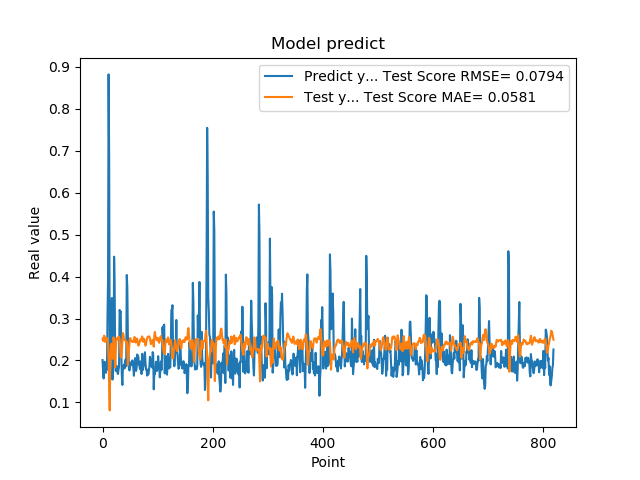

The data file committed next to this chart (first rows):
2.010090053081512174e-01, 2.523753717293419352e-01
1.742661595344543457e-01, 2.465650836737324492e-01
1.572303026914596558e-01, 2.484601077160806526e-01
1.941800117492676059e-01, 2.593544999688365826e-01
1.970258951187133512e-01, 2.549308015761148627e-01
1.859861761331558505e-01, 2.440962294020363466e-01
1.705197989940643033e-01, 2.462108467711813242e-01
1.844120919704437256e-01, 2.529971077937490653e-01
1.779371052980423251e-01, 2.534552114588121130e-01
3.004232645034790039e-01, 2.514414138189336456e-01
3.969086110591887873e-01, 2.339249904109610423e-01
8.820003867149353027e-01, 2.011059157396488106e-01
6.841114759445190430e-01, 1.435850902488407799e-01
2.116497457027435580e-01, 8.099888109185292284e-02
2.014262527227401733e-01, 1.984050039230289830e-01
2.061583995819092074e-01, 2.385443247938366096e-01
3.160260915756225586e-01, 2.399341765903894030e-01
3.489396274089813232e-01, 2.257613881741897255e-01
1.544443815946578979e-01, 2.034469748012098511e-01
1.959947794675827026e-01, 2.352958334729810252e-01
1.894801408052444180e-01, 2.553404376864689684e-01
4.474425017833709162e-01, 2.455486229333330439e-01
3.771362304687500555e-01, 2.201941558502793772e-01
1.889318972826004028e-01, 1.834900026402072615e-01
1.752775162458419522e-01, 2.244430265599202112e-01
1.822472065687180121e-01, 2.510205249053834575e-01
1.866402029991149902e-01, 2.527095883476022653e-01
1.715678423643112183e-01, 2.497973798434536818e-01
1.676391065120696744e-01, 2.525604982380164620e-01
1.773854047060013095e-01, 2.573182592037234762e-01
1.872433423995972235e-01, 2.559118153794165962e-01
3.204146027565002441e-01, 2.509368636121009910e-01
3.134283721446990967e-01, 2.299089378497746194e-01
3.171058297157288153e-01, 2.069823500994326937e-01
2.202603369951247891e-01, 2.074049061309185538e-01
1.659800857305526733e-01, 2.221083106852474454e-01
1.415748745203018188e-01, 2.468651483180970829e-01
1.852595061063766479e-01, 2.655062612381375864e-01
1.814238876104354858e-01, 2.613088237060482433e-01
1.905867606401443481e-01, 2.503317176610466710e-01
1.810430586338043213e-01, 2.490520296425598468e-01
1.954265981912612915e-01, 2.490957352179358764e-01
2.029463946819305142e-01, 2.480044749631587775e-01
1.862521618604660034e-01, 2.423217288066432384e-01
4.038094580173492432e-01, 2.447193626498634922e-01
3.743042349815369207e-01, 2.239753219353185498e-01
2.572054266929626465e-01, 1.889611599244436224e-01
2.253161966800689420e-01, 2.102587318840844210e-01
1.787700653076171875e-01, 2.260962080299953880e-01
1.761920750141143799e-01, 2.421919377586135291e-01
1.861467957496643066e-01, 2.533146237325270556e-01
1.954011768102645874e-01, 2.515197201357449175e-01
1.907722949981689176e-01, 2.466284219604307493e-01
1.898660957813262939e-01, 2.453633339504845134e-01
2.001174986362457275e-01, 2.467756082381749039e-01
1.922753006219863892e-01, 2.444999171533584204e-01
1.810636967420578003e-01, 2.437915356581363824e-01
1.635809391736984530e-01, 2.486746243478789864e-01
1.916799396276473999e-01, 2.560295635382091595e-01
2.058236002922058105e-01, 2.536863367683462878e-01
1.857409924268722812e-01, 2.426751242197546510e-01
... 759 more rows
